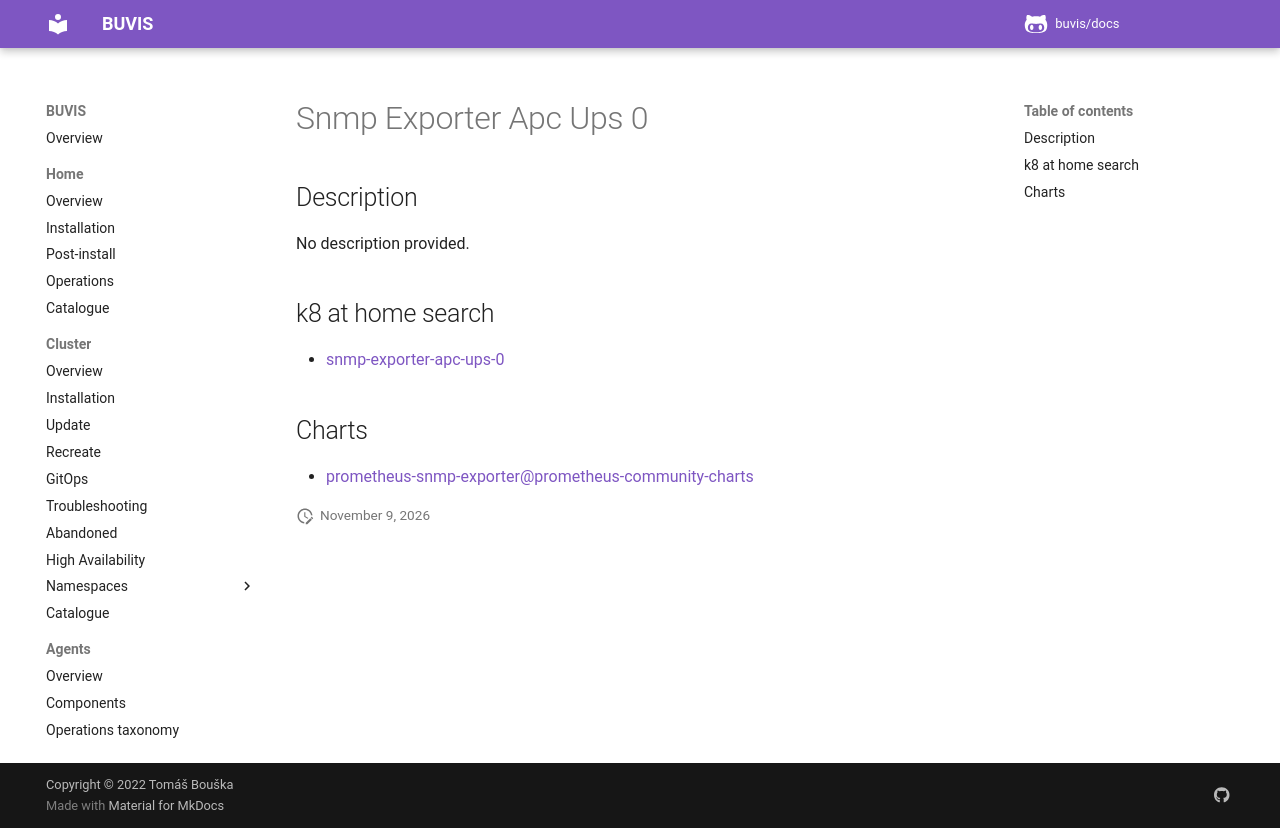

repository: buvis/docs · page: cluster/catalogue/snmp-exporter-apc-ups-0/index.html · generator: mkdocs

# Snmp Exporter Apc Ups 0

## Description

No description provided.

## k8 at home search

- [snmp-exporter-apc-ups-0](https://nanne.dev/k8s-at-home-search/#/snmp-exporter-apc-ups-0)

## Charts

- [prometheus-snmp-exporter@prometheus-community-charts](https://prometheus-community.github.io/helm-charts/)
